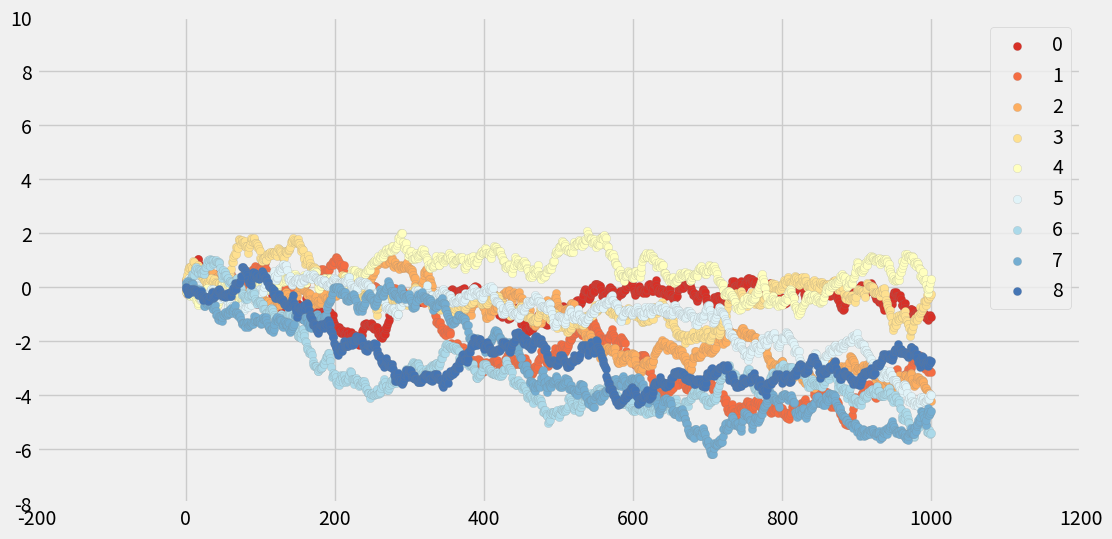

Python code for this plot:
import matplotlib.pyplot as plt
import numpy as np

from matplotlib.style.core import use

use("fivethirtyeight")

# ColorBrewer Diverging: RdYlBu
hexHtml = ["#d73027", "#f46d43", "#fdae61", "#fee090", "#ffffbf", "#e0f3f8", "#abd9e9", "#74add1", "#4575b4"]
sample = 1000
fig, ax = plt.subplots(figsize=(12, 6))

for i in range(len(hexHtml)):
	x = np.arange(sample)
	y = np.random.normal(0, 0.1, size=sample).cumsum()
	ax.scatter(x, y, label=str(i), linewidths=0.1, edgecolors="grey", facecolor=hexHtml[i])

ax.set_xlim(-200, 1200)
ax.locator_params(axis='x', nbins=8)
ax.set_ylim(-8, 10)
ax.locator_params(axis='y', nbins=10)

ax.legend(loc=1)

plt.show()